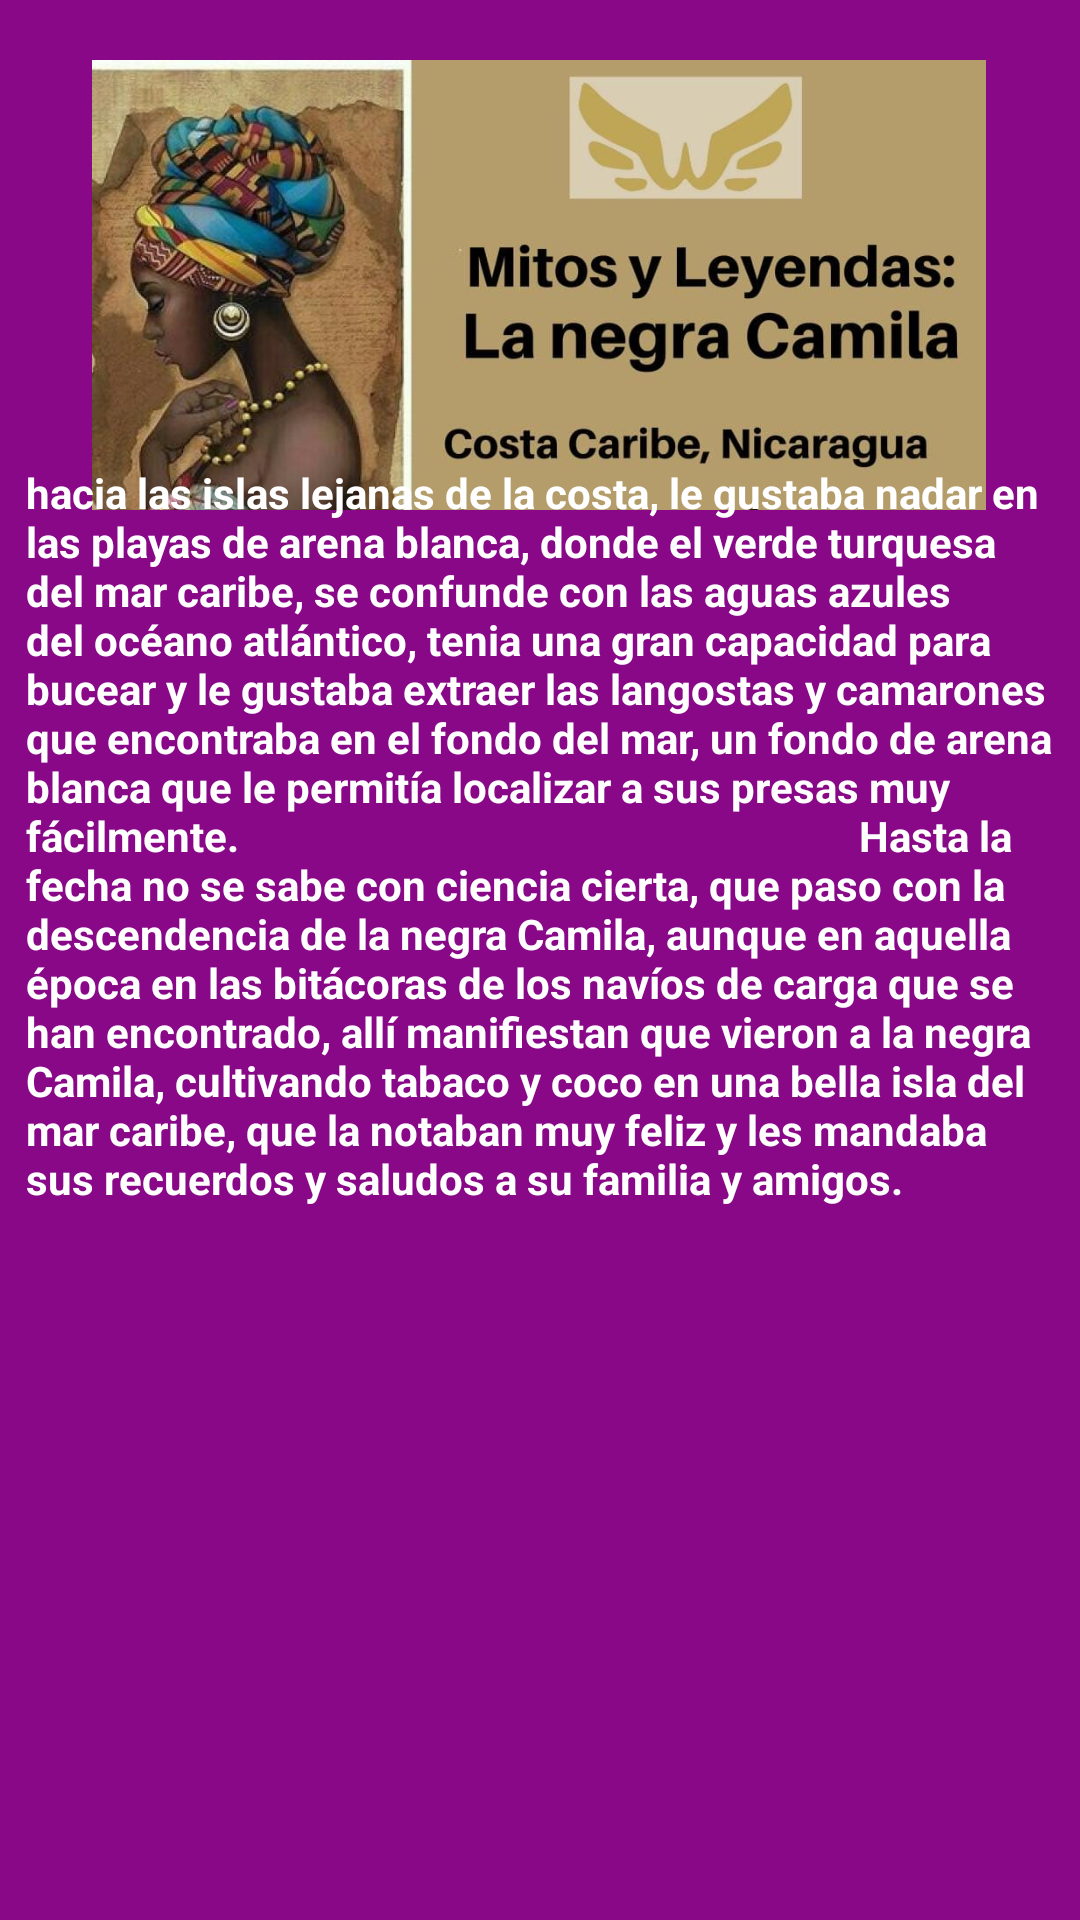

Reconstruct the res/layout file that produces this screen, plus the resources it refers to.
<!-- AndroidManifest.xml: application theme Theme.Kisiapp -->
<!-- res/layout/activity_pantallanegracamila2.xml -->
<?xml version="1.0" encoding="utf-8"?>
<androidx.constraintlayout.widget.ConstraintLayout xmlns:android="http://schemas.android.com/apk/res/android"
    xmlns:app="http://schemas.android.com/apk/res-auto"
    xmlns:tools="http://schemas.android.com/tools"
    android:layout_width="match_parent"
    android:layout_height="match_parent"
    android:background="#880888"
    tools:context=".pantallanegracamila2">

    <ImageView
        android:id="@+id/imageView11"
        android:layout_width="298dp"
        android:layout_height="190dp"
        app:layout_constraintBottom_toBottomOf="parent"
        app:layout_constraintEnd_toEndOf="parent"
        app:layout_constraintHorizontal_bias="0.495"
        app:layout_constraintStart_toStartOf="parent"
        app:layout_constraintTop_toTopOf="parent"
        app:layout_constraintVertical_bias="0.0"
        app:srcCompat="@drawable/imagen9" />

    <TextView
        android:id="@+id/textView8"
        android:layout_width="343dp"
        android:layout_height="447dp"
        android:text="hacia las islas lejanas de la costa, le gustaba nadar en las playas de arena blanca, donde el verde turquesa del mar caribe, se confunde con las aguas azules del océano atlántico, tenia una gran capacidad para bucear y le gustaba extraer las langostas y camarones que encontraba en el fondo del mar, un fondo de arena blanca que le permitía localizar a sus presas muy fácilmente.                                                              Hasta la fecha no se sabe con ciencia cierta, que paso con la descendencia de la negra Camila, aunque en aquella época en las bitácoras de los navíos de carga que se han encontrado, allí manifiestan que vieron a la negra Camila, cultivando tabaco y coco en una bella isla del mar caribe, que la notaban muy feliz y les mandaba sus recuerdos y saludos a su familia y amigos."
        android:textColor="@color/white"
        android:textStyle="bold"
        app:layout_constraintBottom_toBottomOf="parent"
        app:layout_constraintEnd_toEndOf="parent"
        app:layout_constraintStart_toStartOf="parent"
        app:layout_constraintTop_toTopOf="parent"
        app:layout_constraintVertical_bias="0.802" />
</androidx.constraintlayout.widget.ConstraintLayout>
<!-- resources referenced by this layout -->
<resources>
  <color name="white">#FFFFFFFF</color>
  <!-- drawable imagen9: jpeg bitmap (drawable-v24, 59063 bytes) -->
  <style name="Theme.Kisiapp" parent="Theme.MaterialComponents.DayNight.DarkActionBar">
          
          <item name="colorPrimary">@color/purple_500</item>
          <item name="colorPrimaryVariant">@color/purple_700</item>
          <item name="colorOnPrimary">@color/white</item>
          
          <item name="colorSecondary">@color/teal_200</item>
          <item name="colorSecondaryVariant">@color/teal_700</item>
          <item name="colorOnSecondary">@color/black</item>
          
          <item name="android:statusBarColor">?attr/colorPrimaryVariant</item>
          
      </style>
  <color name="purple_500">#FF6200EE</color>
  <color name="purple_700">#FF3700B3</color>
  <color name="teal_200">#FF03DAC5</color>
  <color name="teal_700">#FF018786</color>
  <color name="black">#FF000000</color>
</resources>
